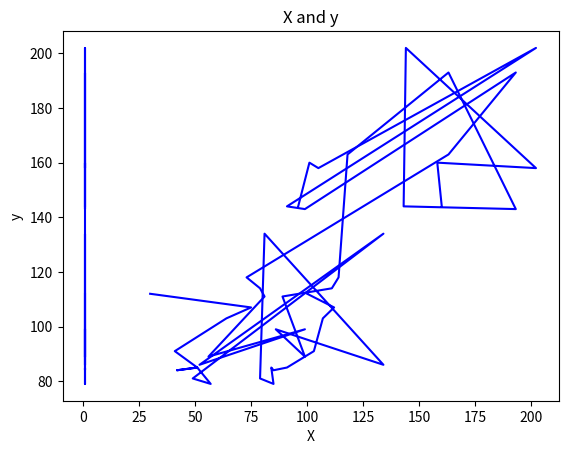

This chart was generated by the following Python code:
import numpy as np
import pandas as pd
import matplotlib.pyplot as plt

monthly_demand = [100, 112, 107, 103, 91, 85, 84, 85, 79, 81, 134, 86, 99, 89, 111, 114, 118, 163, 193, 143, 144, 202, 158, 160, 144]
advance_demand = [71, 30, 75, 64, 41, 51, 42, 51, 57, 49, 134, 52, 99, 56, 81, 79, 73, 163, 193, 99, 91, 202, 105, 101, 96]

def removena(df):
    return df.dropna(how='all').dropna(axis='columns', how='all')

def solve(df):
    return pd.DataFrame(np.linalg.pinv(df.values), df.columns, df.index)

Y = monthly_demand[1:]
ones_m = [1]*len(Y)
# L = advance_demand[:-1]
L = advance_demand[1:]   ###################<<<<<<<<<<<<<<<<Second month X*Beta
X1 = monthly_demand[:-1]
# X2 = advance_demand[1:]
X2 = L

X = pd.DataFrame([ones_m, X1, X2]).T
y = pd.DataFrame(Y)
print('X')
print(X)

################## Labmda Array????
Lambda = (2*solve((X.dot(solve(X.T.dot(X)))).dot(X.T))).dot(L)- 2*y.T

# print(y.T)


# Lambda = [0 if x<0 else x for x in Lambda.values[0]]
print('Lambda')
print(Lambda)


Lambda = 1
Lambda=max(0,Lambda)

Beta = removena((solve(X.T.dot(X))).dot(X.T.dot(y) + 1/2*Lambda*X.T))
# Beta = solve(X.T.dot(X)).dot((X.T.dot(y) + 1/2*Lambda.T.dot(X.T)))




print('Beta')
print(Beta)

Yhat = X *Beta.T                #############????
print('Yhat')
print(Yhat)

fig=plt.figure()
ax=plt.axes()
plt.title('X and y')
plt.ylabel('y')
plt.xlabel('X')
plt.plot(X,y,color='blue')
plt.show()